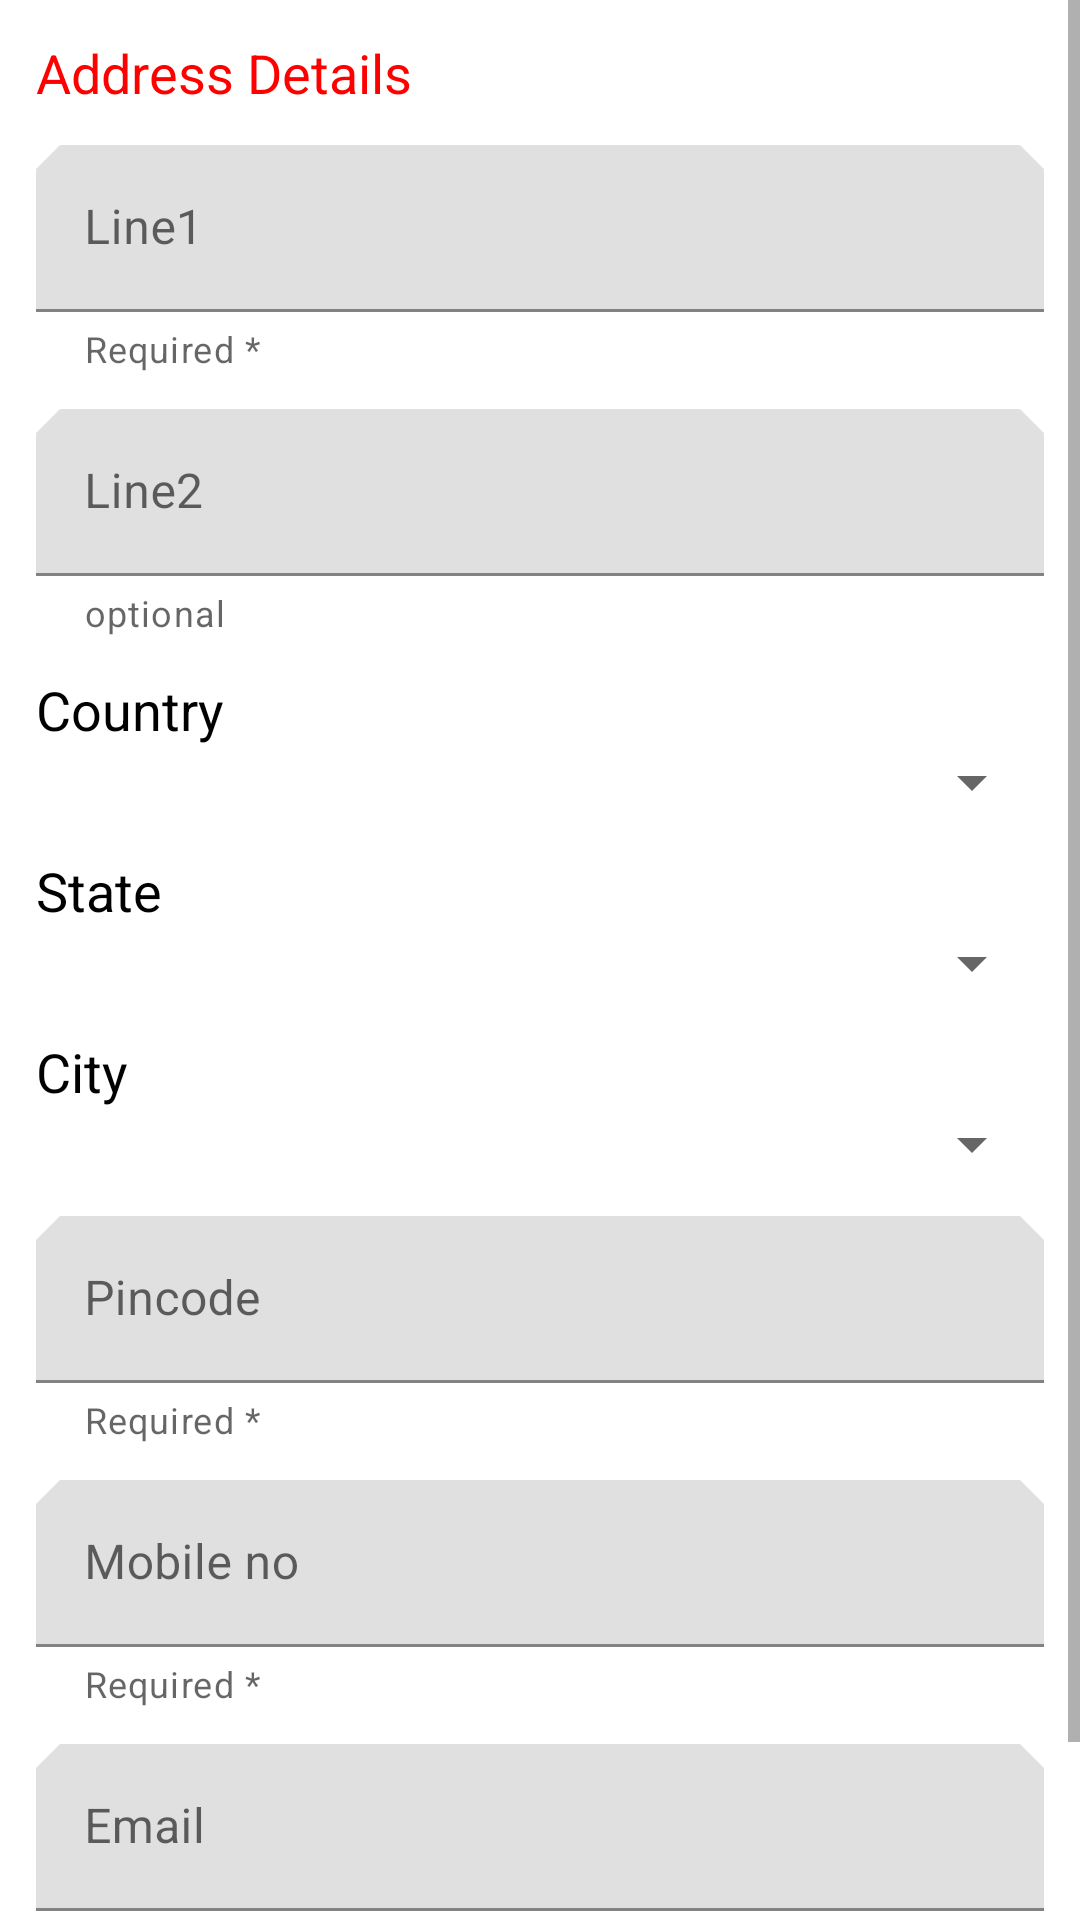

This screen was rendered from an Android layout file. Write that file and the resources it references.
<!-- AndroidManifest.xml: application theme AppTheme -->
<!-- res/layout/passport_details.xml -->
<?xml version="1.0" encoding="utf-8"?>
<ScrollView xmlns:android="http://schemas.android.com/apk/res/android"
    xmlns:app="http://schemas.android.com/apk/res-auto"
    android:layout_width="match_parent"
    android:layout_height="match_parent">

    <LinearLayout
        android:layout_width="match_parent"
        android:layout_height="match_parent"
        android:orientation="vertical">

        <TextView
            android:layout_width="wrap_content"
            android:layout_height="wrap_content"
            android:layout_marginLeft="12dp"
            android:layout_marginTop="12dp"
            android:layout_marginRight="12dp"
            android:text="Address Details"
            android:textSize="18sp"
            android:textColor="@color/RedColor"/>

        <com.google.android.material.textfield.TextInputLayout
            android:id="@+id/line_1"
            style="@style/Widget.MaterialComponents.TextInputLayout.FilledBox"
            android:layout_width="match_parent"
            android:layout_height="wrap_content"
            android:layout_marginLeft="12dp"
            android:layout_marginTop="12dp"
            android:layout_marginRight="12dp"
            app:helperText="Required *"
            app:helperTextEnabled="true">

            <com.google.android.material.textfield.TextInputEditText
                android:layout_width="match_parent"
                android:layout_height="wrap_content"
                android:hint="Line1"
                android:inputType="textCapWords"
                android:maxLines="1" />

        </com.google.android.material.textfield.TextInputLayout>


        <com.google.android.material.textfield.TextInputLayout
            android:id="@+id/line_2"
            style="@style/Widget.MaterialComponents.TextInputLayout.FilledBox"
            android:layout_width="match_parent"
            android:layout_height="wrap_content"
            android:layout_marginLeft="12dp"
            android:layout_marginTop="12dp"
            android:layout_marginRight="12dp"
            app:helperText="optional "
            app:helperTextEnabled="true">

            <com.google.android.material.textfield.TextInputEditText
                android:layout_width="match_parent"
                android:layout_height="wrap_content"
                android:hint="Line2"
                android:inputType="textCapWords"
                android:maxLines="1" />
        </com.google.android.material.textfield.TextInputLayout>

        <LinearLayout
            android:layout_width="match_parent"
            android:layout_height="wrap_content"
            android:layout_marginLeft="12dp"
            android:layout_marginTop="12dp"
            android:layout_marginRight="12dp"
            android:orientation="vertical">

            <TextView
                android:id="@+id/Country"
                android:layout_width="wrap_content"
                android:layout_height="wrap_content"
                android:text="Country "
                android:textColor="#000000"
                android:textSize="18sp" />

            <Spinner
                android:id="@+id/CountryET"
                android:layout_width="match_parent"
                android:layout_height="wrap_content" />
        </LinearLayout>


        <LinearLayout
            android:layout_width="match_parent"
            android:layout_height="wrap_content"
            android:layout_marginLeft="12dp"
            android:layout_marginTop="12dp"
            android:layout_marginRight="12dp"
            android:orientation="vertical">

            <TextView
                android:id="@+id/State"
                android:layout_width="wrap_content"
                android:layout_height="wrap_content"
                android:text="State "
                android:textColor="#000000"
                android:textSize="18sp" />

            <Spinner
                android:id="@+id/StateET"
                android:layout_width="match_parent"
                android:layout_height="wrap_content" />
        </LinearLayout>

        <LinearLayout
            android:layout_width="match_parent"
            android:layout_height="wrap_content"
            android:layout_marginLeft="12dp"
            android:layout_marginTop="12dp"
            android:layout_marginRight="12dp"
            android:orientation="vertical">

            <TextView
                android:id="@+id/City"
                android:layout_width="wrap_content"
                android:layout_height="wrap_content"
                android:text="City "
                android:textColor="#000000"
                android:textSize="18sp" />

            <Spinner
                android:id="@+id/CityET"
                android:layout_width="match_parent"
                android:layout_height="wrap_content" />
        </LinearLayout>

        <com.google.android.material.textfield.TextInputLayout
            android:id="@+id/Pincode"
            style="@style/Widget.MaterialComponents.TextInputLayout.FilledBox"
            android:layout_width="match_parent"
            android:layout_height="wrap_content"
            android:layout_marginLeft="12dp"
            android:layout_marginTop="12dp"
            android:layout_marginRight="12dp"
            app:helperText="Required *"
            app:helperTextEnabled="true">

            <com.google.android.material.textfield.TextInputEditText
                android:layout_width="match_parent"
                android:layout_height="wrap_content"
                android:hint="Pincode"
                android:inputType="textCapWords"
                android:maxLines="1" />

        </com.google.android.material.textfield.TextInputLayout>

        <com.google.android.material.textfield.TextInputLayout
            android:id="@+id/Mobile_no"
            style="@style/Widget.MaterialComponents.TextInputLayout.FilledBox"
            android:layout_width="match_parent"
            android:layout_height="wrap_content"
            android:layout_marginLeft="12dp"
            android:layout_marginTop="12dp"
            android:layout_marginRight="12dp"
            app:helperText="Required *"
            app:helperTextEnabled="true">

            <com.google.android.material.textfield.TextInputEditText
                android:layout_width="match_parent"
                android:layout_height="wrap_content"
                android:hint="Mobile no"
                android:inputType="textCapWords"
                android:maxLines="1" />

        </com.google.android.material.textfield.TextInputLayout>

        <com.google.android.material.textfield.TextInputLayout
            android:id="@+id/Email"
            style="@style/Widget.MaterialComponents.TextInputLayout.FilledBox"
            android:layout_width="match_parent"
            android:layout_height="wrap_content"
            android:layout_marginLeft="12dp"
            android:layout_marginTop="12dp"
            android:layout_marginRight="12dp"
            app:helperText="Required *"
            app:helperTextEnabled="true">

            <com.google.android.material.textfield.TextInputEditText
                android:layout_width="match_parent"
                android:layout_height="wrap_content"
                android:hint="Email"
                android:inputType="textCapWords"
                android:maxLines="1" />

        </com.google.android.material.textfield.TextInputLayout>

        <Button
            android:layout_width="wrap_content"
            android:layout_height="wrap_content"
            android:text="Finish"
            android:id="@+id/Finished"
            android:layout_gravity="center"/>

    </LinearLayout>
</ScrollView>
<!-- resources referenced by this layout -->
<resources>
  <color name="RedColor">#FF0000</color>
  <style name="AppTheme" parent="Theme.MaterialComponents.Light">
  
          <item name="textInputStyle">@style/AppTextField</item>
          <item name="materialButtonStyle">@style/AppButton</item>
          <item name="textAppearanceButton">@style/AppTextAppearance.Button</item>
          <item name="shapeAppearanceSmallComponent">@style/AppShapeAppearance.SmallComponent</item>
          <item name="shapeAppearanceMediumComponent">@style/AppShapeAppearance.MediumComponent</item>
  
      </style>
  <style name="AppTextField" parent="Widget.MaterialComponents.TextInputLayout.FilledBox">
          <item name="boxBackgroundColor">@color/text_field_background</item>
      </style>
  <style name="AppButton" parent="Widget.MaterialComponents.Button">
  
          <item name="backgroundTint">?attr/colorSecondary</item>
      </style>
  <style name="AppTextAppearance.Button" parent="TextAppearance.MaterialComponents.Button">
  
          <item name="android:textAllCaps">false</item>
  
      </style>
  <style name="AppShapeAppearance.SmallComponent" parent="ShapeAppearance.MaterialComponents.SmallComponent">
  
          <item name="cornerFamily">cut</item>
          <item name="cornerSize">8dp</item>
  
      </style>
  <style name="AppShapeAppearance.MediumComponent" parent="ShapeAppearance.MaterialComponents.MediumComponent">
          <item name="cornerFamily">cut</item>
          <item name="cornerSize">8dp</item>
      </style>
</resources>
